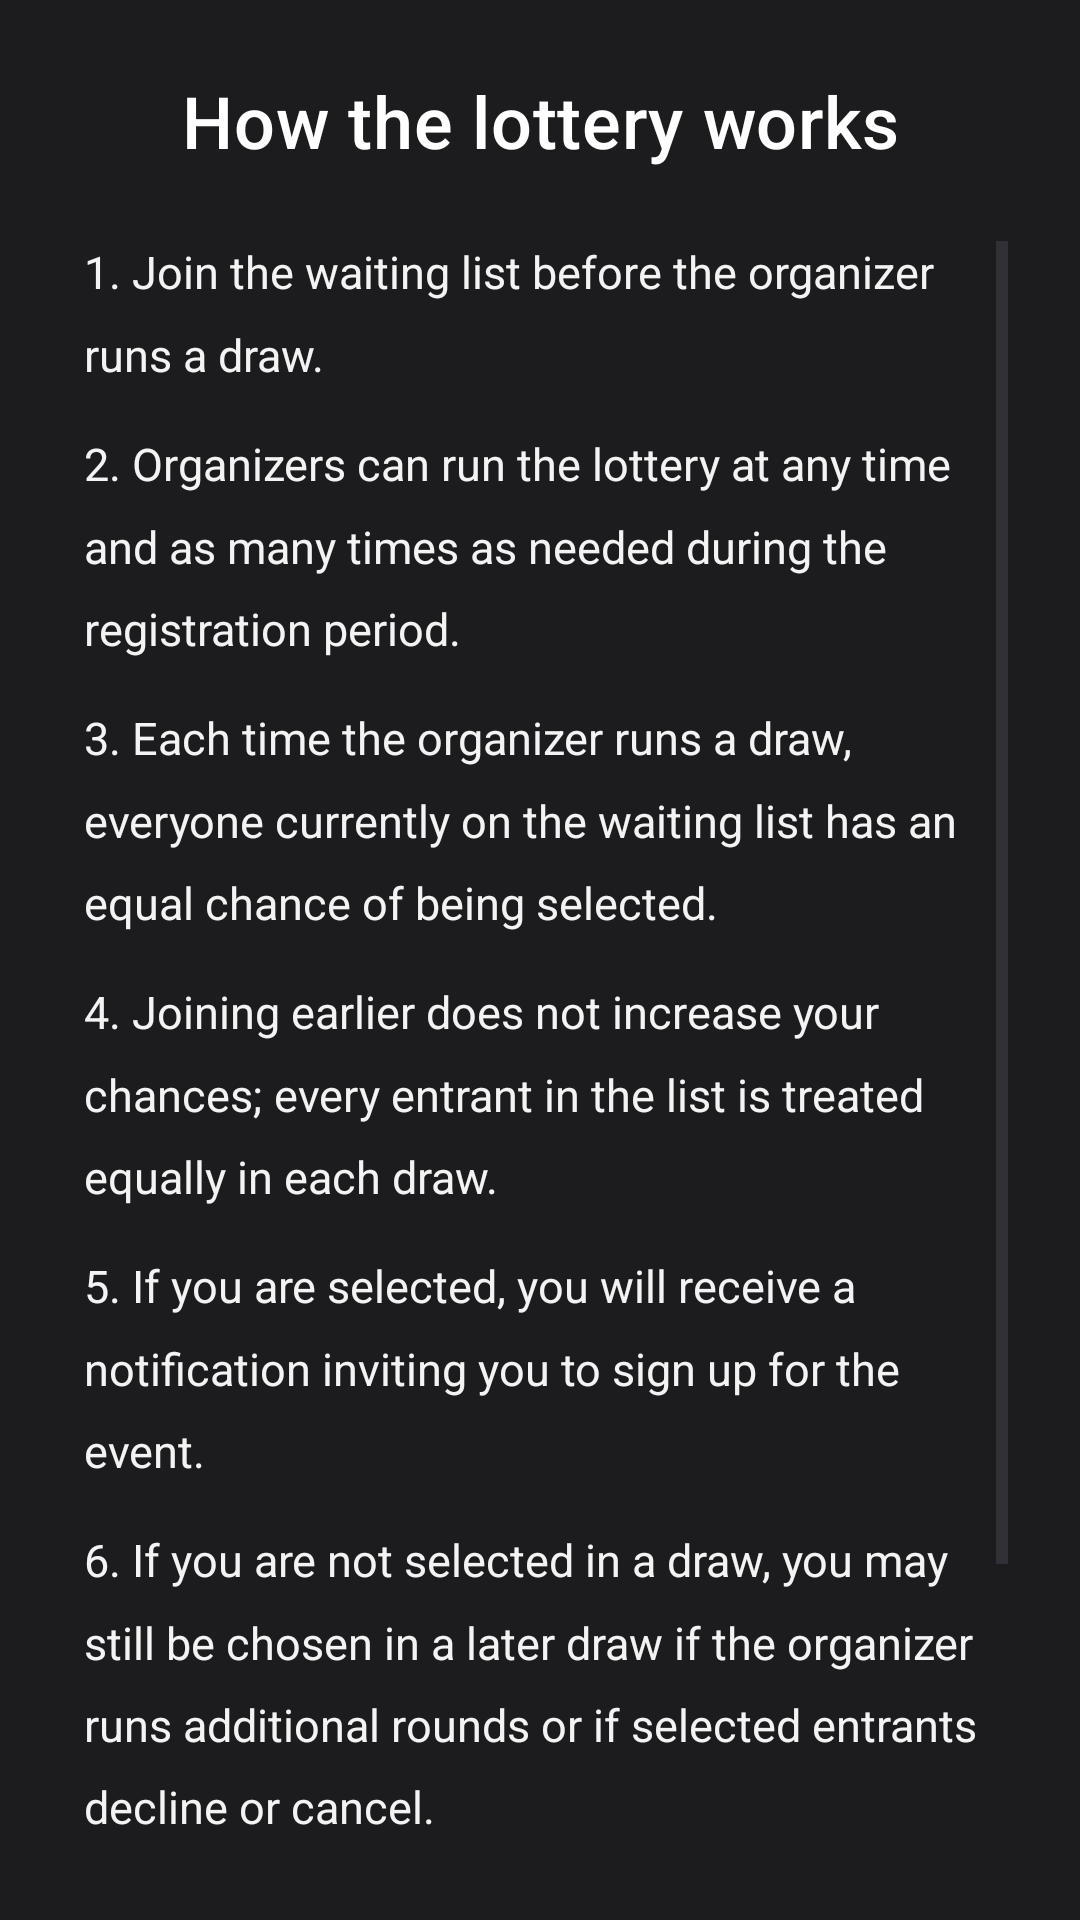

This screen was rendered from an Android layout file. Write that file and the resources it references.
<!-- AndroidManifest.xml: application theme Theme.Yellow -->
<!-- res/layout/dialog_lottery_guidelines.xml -->
<?xml version="1.0" encoding="utf-8"?>
<LinearLayout xmlns:android="http://schemas.android.com/apk/res/android"
    xmlns:app="http://schemas.android.com/apk/res-auto"
    android:layout_width="match_parent"
    android:layout_height="wrap_content"
    android:orientation="vertical"
    android:padding="24dp"
    android:background="@color/surface_dark">

    
    <TextView
        android:layout_width="match_parent"
        android:layout_height="wrap_content"
        android:text="How the lottery works"
        android:textSize="24sp"
        android:textColor="@color/white"
        android:fontFamily="sans-serif-medium"
        android:gravity="center"
        android:layout_marginBottom="24dp"
        android:letterSpacing="0.01" />

    
    <androidx.core.widget.NestedScrollView
        android:layout_width="match_parent"
        android:layout_height="wrap_content"
        android:maxHeight="400dp"
        android:scrollbars="vertical"
        android:fadeScrollbars="false">

        <LinearLayout
            android:layout_width="match_parent"
            android:layout_height="wrap_content"
            android:orientation="vertical"
            android:paddingEnd="8dp"
            android:paddingStart="4dp">

            
            <TextView
                android:layout_width="match_parent"
                android:layout_height="wrap_content"
                android:text="1. Join the waiting list before the organizer runs a draw."
                android:textSize="15sp"
                android:textColor="@color/white"
                android:alpha="0.95"
                android:layout_marginBottom="16dp"
                android:lineSpacingExtra="6dp"
                android:lineSpacingMultiplier="1.2" />

            
            <TextView
                android:layout_width="match_parent"
                android:layout_height="wrap_content"
                android:text="2. Organizers can run the lottery at any time and as many times as needed during the registration period."
                android:textSize="15sp"
                android:textColor="@color/white"
                android:alpha="0.95"
                android:layout_marginBottom="16dp"
                android:lineSpacingExtra="6dp"
                android:lineSpacingMultiplier="1.2" />

            
            <TextView
                android:layout_width="match_parent"
                android:layout_height="wrap_content"
                android:text="3. Each time the organizer runs a draw, everyone currently on the waiting list has an equal chance of being selected."
                android:textSize="15sp"
                android:textColor="@color/white"
                android:alpha="0.95"
                android:layout_marginBottom="16dp"
                android:lineSpacingExtra="6dp"
                android:lineSpacingMultiplier="1.2" />

            
            <TextView
                android:layout_width="match_parent"
                android:layout_height="wrap_content"
                android:text="4. Joining earlier does not increase your chances; every entrant in the list is treated equally in each draw."
                android:textSize="15sp"
                android:textColor="@color/white"
                android:alpha="0.95"
                android:layout_marginBottom="16dp"
                android:lineSpacingExtra="6dp"
                android:lineSpacingMultiplier="1.2" />

            
            <TextView
                android:layout_width="match_parent"
                android:layout_height="wrap_content"
                android:text="5. If you are selected, you will receive a notification inviting you to sign up for the event."
                android:textSize="15sp"
                android:textColor="@color/white"
                android:alpha="0.95"
                android:layout_marginBottom="16dp"
                android:lineSpacingExtra="6dp"
                android:lineSpacingMultiplier="1.2" />

            
            <TextView
                android:layout_width="match_parent"
                android:layout_height="wrap_content"
                android:text="6. If you are not selected in a draw, you may still be chosen in a later draw if the organizer runs additional rounds or if selected entrants decline or cancel."
                android:textSize="15sp"
                android:textColor="@color/white"
                android:alpha="0.95"
                android:layout_marginBottom="16dp"
                android:lineSpacingExtra="6dp"
                android:lineSpacingMultiplier="1.2" />

            
            <TextView
                android:layout_width="match_parent"
                android:layout_height="wrap_content"
                android:text="7. You will only see updates about your status when the organizer sends a notification (e.g., Selected, Not Selected, or other updates)."
                android:textSize="15sp"
                android:textColor="@color/white"
                android:alpha="0.95"
                android:lineSpacingExtra="6dp"
                android:lineSpacingMultiplier="1.2" />

        </LinearLayout>
    </androidx.core.widget.NestedScrollView>

</LinearLayout>
<!-- resources referenced by this layout -->
<resources>
  <color name="surface_dark">#1C1C1E</color>
  <color name="white">#FFFFFFFF</color>
  <style name="Theme.Yellow" parent="Base.Theme.Yellow" />
  <style name="Base.Theme.Yellow" parent="Theme.Material3.DayNight.NoActionBar">
          
          
      </style>
</resources>
